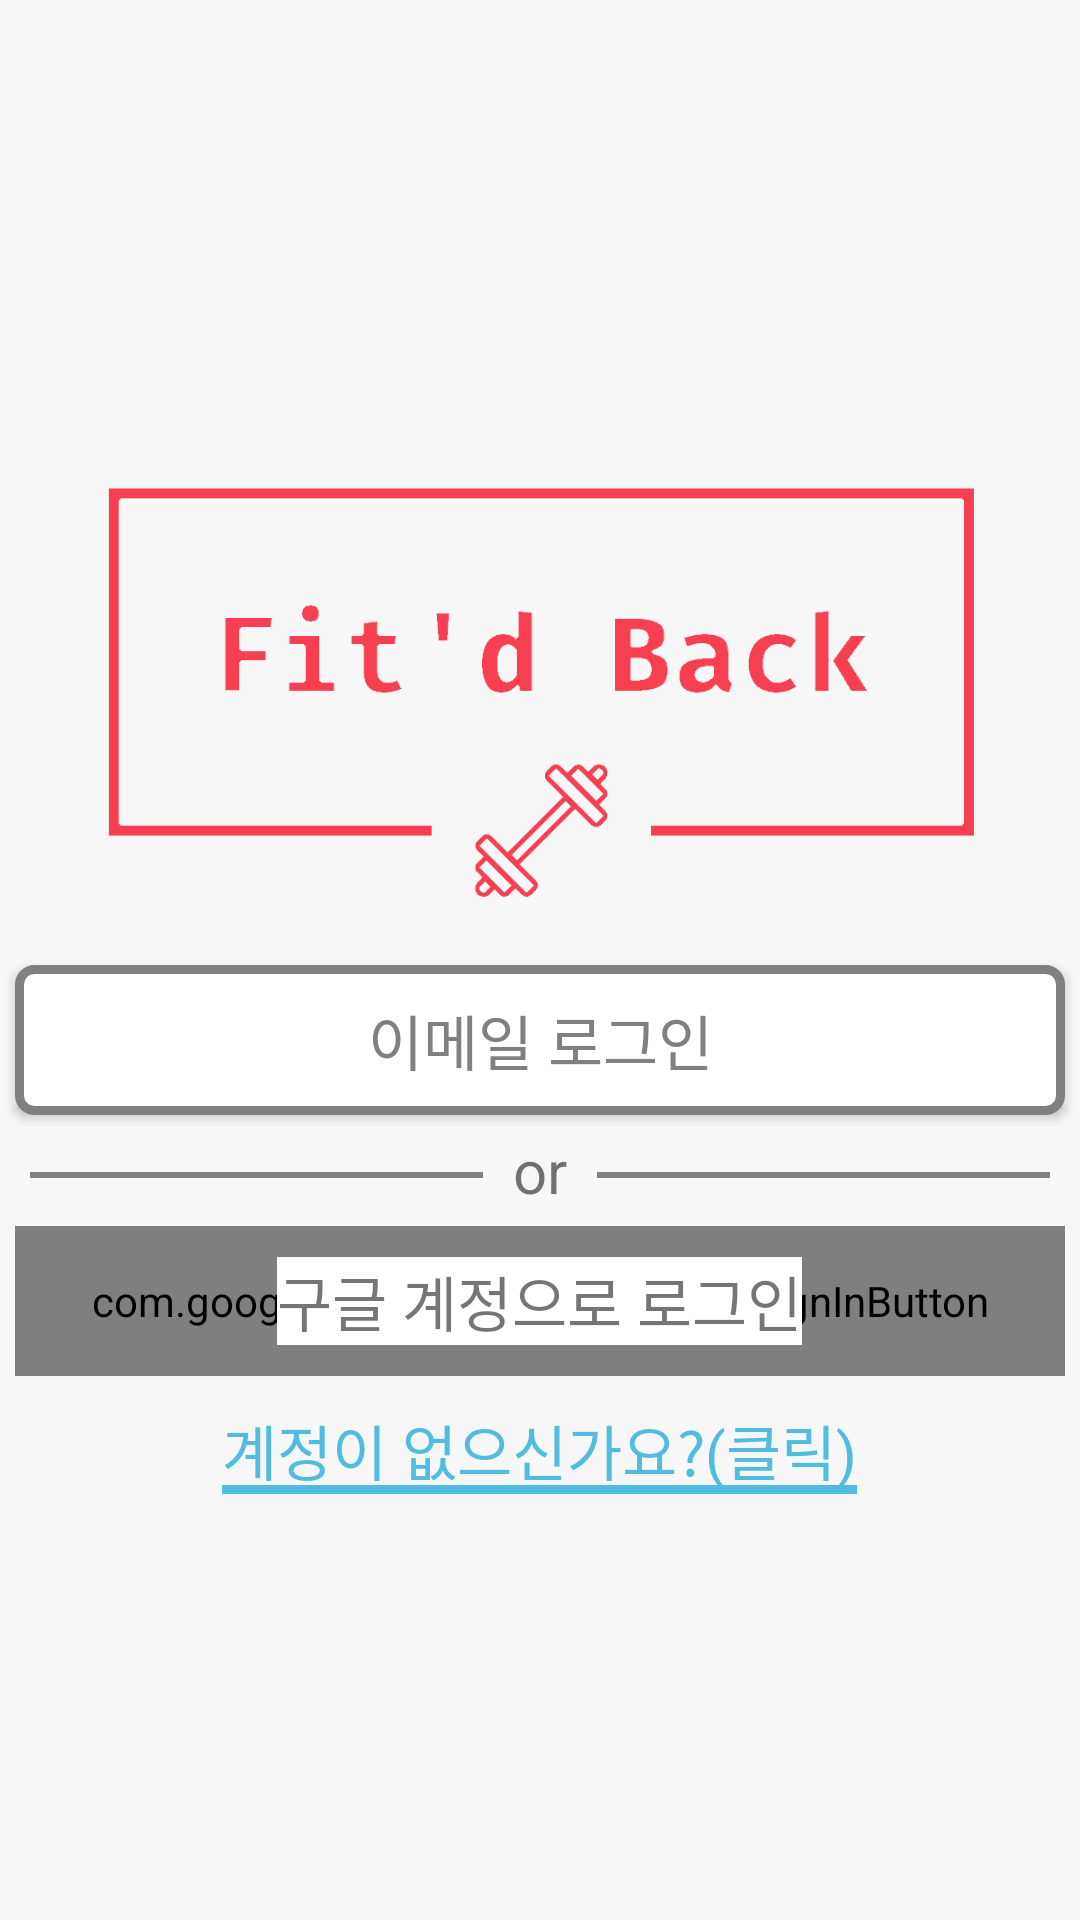

Layout XML and referenced resources for this Android screen:
<!-- AndroidManifest.xml: application theme MaterialTheme -->
<!-- res/layout/activity_login_test.xml -->
<?xml version="1.0" encoding="utf-8"?>
<LinearLayout xmlns:android="http://schemas.android.com/apk/res/android"
    xmlns:app="http://schemas.android.com/apk/res-auto"
    xmlns:tools="http://schemas.android.com/tools"
    android:layout_width="match_parent"
    android:layout_height="match_parent"
    android:orientation="vertical"
    tools:context="com.fitdback.userinterface.LoginActivity_new"
    android:background="#f7f7f7"
    android:gravity="center">

    <ImageView
        android:layout_width="wrap_content"
        android:layout_height="180dp"
        android:src="@drawable/pinterest_profile_image_1"
        android:layout_gravity="top"
        />


    <ScrollView
        android:layout_width="wrap_content"
        android:layout_height="wrap_content">

        <LinearLayout
            android:layout_width="wrap_content"
            android:layout_height="wrap_content"
            android:orientation="vertical"
            android:gravity="center">
            <ImageView
                android:id="@+id/image_bg"
                android:layout_width="wrap_content"
                android:layout_height="wrap_content"/>
            <Button
                android:id="@+id/btnRunEmailLogin"
                android:layout_width="match_parent"
                android:layout_height="50dp"
                android:layout_margin="5dp"
                android:textSize="20sp"
                android:background="@drawable/btn_stroke_blk"
                android:fontFamily="@font/font"
                android:textColor="@color/btn_gray"
                android:text="이메일 로그인" />

            <RelativeLayout
                android:layout_width="match_parent"
                android:layout_height="wrap_content">
            <View
                android:background="@color/btn_gray"
                android:layout_marginHorizontal="10dp"
                android:layout_width="match_parent"
                android:layout_height="2dp"
                android:layout_marginTop="14dp"
                />
            <TextView
                android:layout_width="wrap_content"
                android:layout_height="wrap_content"
                android:background="#F7F7F7"
                android:paddingHorizontal="10dp"
                android:text="or"
                android:textSize="20dp"
                android:layout_centerHorizontal="true"
                />
            </RelativeLayout>
            <RelativeLayout
                android:layout_width="wrap_content"
                android:layout_height="wrap_content"
                >
                <com.google.android.gms.common.SignInButton
                    android:id="@+id/btnRunGoogleLogin"
                    android:layout_width="match_parent"
                    android:layout_height="50dp"
                    android:layout_margin="5dp"
                    android:background="@drawable/btn_stroke_blk"
                    />
                <TextView
                    android:layout_width="wrap_content"
                    android:layout_height="wrap_content"
                    android:text="구글 계정으로 로그인"
                    android:textSize="20dp"
                    android:fontFamily="@font/font"
                    android:layout_centerInParent="true"
                    android:background="@color/white"/>

            </RelativeLayout>













            <TextView
                android:id="@+id/joinTextView"
                android:layout_width="wrap_content"
                android:layout_height="wrap_content"
                android:layout_margin="5dp"
                android:text="계정이 없으신가요?(클릭)"
                android:textColor="@color/btn_primary"
                android:textAlignment="center"
                android:textSize="20sp"
                android:fontFamily="@font/font"
                android:background="@drawable/underline"
                />
        </LinearLayout>
    </ScrollView>
</LinearLayout>
<!-- resources referenced by this layout -->
<resources>
  <color name="btn_gray">#808080</color>
  <color name="btn_primary">#50bcdf</color>
  <color name="white">#fff</color>
  <!-- drawable btn_stroke_blk (drawable) -->
  <?xml version="1.0" encoding="utf-8"?>
  <ripple xmlns:android="http://schemas.android.com/apk/res/android"
      android:color="@color/btn_gray">
      <item android:id="@android:id/mask">
          <shape android:shape="rectangle">
              <solid android:color="#0000ff" />
              <corners android:radius="5dp" />
              <stroke
                  android:width="2dp"
                  android:color="@color/btn_primary"/>
          </shape>
      </item>
      <item android:id="@android:id/background">
          <shape android:shape="rectangle">
              <solid android:color="@color/white" />
              <corners android:radius="5dp" />
              <stroke
                  android:width="3dp"
                  android:color="@color/btn_gray"/>
          </shape>
      </item>
  </ripple>
  <!-- drawable pinterest_profile_image_1: png bitmap (drawable, 9309 bytes) -->
  <!-- drawable underline (drawable) -->
  <layer-list xmlns:android="http://schemas.android.com/apk/res/android">
      <item android:top="-10dp"
          android:left="-10dp"
          android:right="-10dp">
          <shape android:shape="rectangle">
              <solid android:color="@android:color/transparent"/>
  
              <stroke android:width="3dp"
                  android:color="@color/btn_primary"/>
          </shape>
      </item>
  </layer-list>
  <style name="MaterialTheme" parent="android:Theme.Material.Light.NoActionBar.Fullscreen" />
</resources>
